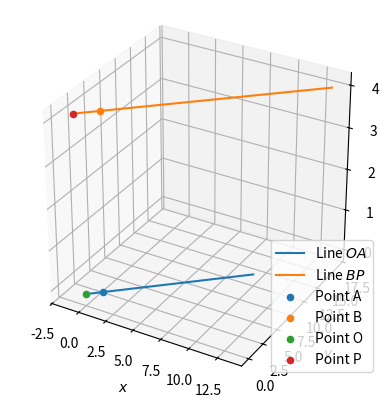

Write the Python code that produced this figure. (Note: this script raises an exception after producing the figure.)
import numpy as np
from mpl_toolkits.mplot3d import Axes3D
import matplotlib.pyplot as plt

def line_dir_pt(m,A):
  len = 10
  x_AB = np.zeros((3,len))
  lam_1 = np.linspace(0,10,len)
  for i in range(len):
    temp1 = A + lam_1[i]*m
    x_AB[:,i]= temp1.T
  return x_AB

O = np.array([0,0,0]).reshape((3,1))
A = np.array([1,1,0]).reshape((3,1))
B = np.array([0,3,4]).reshape((3,1))
l= A

xx, yy = np.meshgrid(range(10), range(10))
#setting up plot
fig = plt.figure()
ax = fig.add_subplot(111,projection='3d',aspect='equal')

k = -(B.T@A)/(A.T@A)
P = B + k*A
m = B - P 
print("Point P = ", P.T)

#generating points in line 
l1_p = line_dir_pt(l,O)
l2_p = line_dir_pt(m,P)

plt.plot(l1_p[0,:],l1_p[1,:],l1_p[2,:],label="Line $OA$")
plt.plot(l2_p[0,:],l2_p[1,:],l2_p[2,:],label="Line $BP$")

ax.scatter(A[0],A[1],A[2],'o',label="Point A")
ax.scatter(B[0],B[1],B[2],'o',label="Point B")
ax.scatter(O[0],O[1],O[2],'o',label="Point O")
ax.scatter(P[0],P[1],P[2],'o',label="Point P")

plt.xlabel('$x$');plt.ylabel('$y$')

plt.legend(loc='best');plt.grid()
plt.axis([-2,1.5,0,3.5])
plt.show()

from mpl_toolkits.mplot3d import Axes3D
import matplotlib.pyplot as plt
import numpy as np

#creating x,y for 3D plotting
xx, yy = np.meshgrid(range(10), range(10))
#setting up plot
fig = plt.figure()
ax = fig.add_subplot(111,projection='3d',aspect='equal')

#defining direction vectors of planes
l1 = np.array([3/2,3/2,0])
l2 = np.array([-3/2,3/2,4])

#finding cross product
cp = np.cross(l1,l2)

#plotting lines
plt.plot([0,l1[0]],[0,l1[1]],[0,l1[2]],label="Direction Vector of B-P")
plt.plot([0,l2[0]],[0,l2[1]],[0,l2[2]],label="Direction Vector of P")
plt.plot([0,cp[0]],[0,cp[1]],[0,cp[2]],label="Cross Product Vector")

#printing cross product
print("Cross Product = ",cp)

#show plot
plt.xlabel('$x$');plt.ylabel('$y$')
plt.legend(loc='best');plt.grid()
plt.axis('equal')

plt.show()


